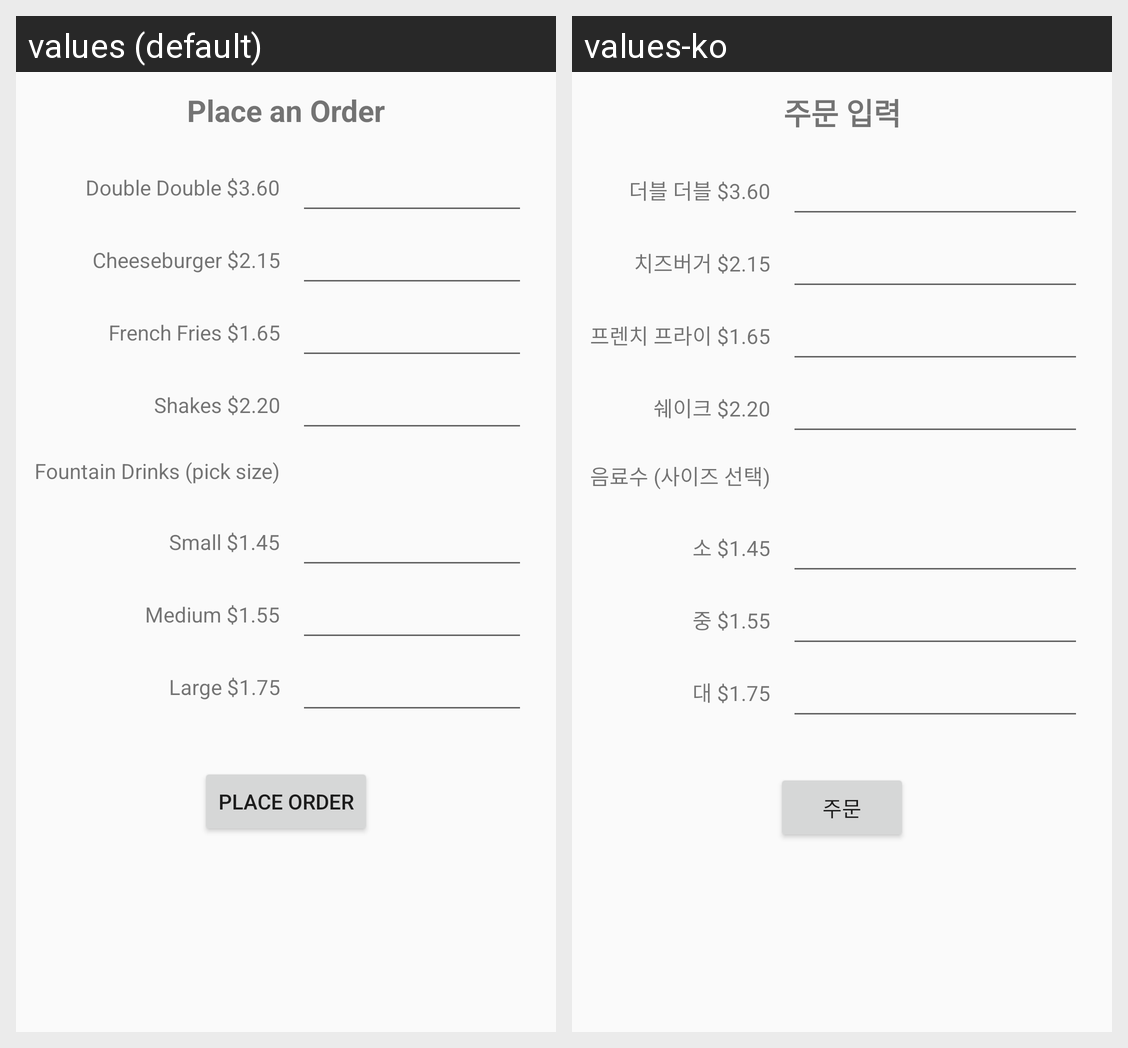

The same Android screen rendered under two of its app's locales, left to right. List the strings drawn on it with the default value and each locale's translation.
Android screen res/layout/activity_order.xml rendered under 2 locales, left to right: values (default), values-ko. Device: Nexus 5 (rendered at 1080×1920; each locale shown at half size, 540×960, under a caption strip naming it); theme AppTheme.
Strings drawn on this screen, with the default value and each locale's value (text and hints the layout hard-codes, and strings that could not be matched under every locale, appear in the picture but are not listed):

place_order_title
  values: Place an Order
  values-ko: 주문 입력

double_double
  values: Double Double $3.60
  values-ko: 더블 더블 $3.60

cheesburger
  values: Cheeseburger $2.15
  values-ko: 치즈버거 $2.15

french_fries
  values: French Fries $1.65
  values-ko: 프렌치 프라이 $1.65

shakes
  values: Shakes $2.20
  values-ko: 쉐이크 $2.20

fountain_drinks
  values: Fountain Drinks (pick size)
  values-ko: 음료수 (사이즈 선택)

small
  values: Small $1.45
  values-ko: 소 $1.45

medium
  values: Medium $1.55
  values-ko: 중 $1.55

large
  values: Large $1.75
  values-ko: 대 $1.75

place_order
  values: PLACE ORDER
  values-ko: 주문
